Run: headless pygame with SDL's dummy video driver; simulated clock (each Clock.tick advances the game by its frame time, no real sleeping); random seed 0; keys injected as events and as key.get_pressed() state; mouse plan: one left click at the window centre at the start of phase 2, then a move to the lower-right quarter at the start of phase 3.
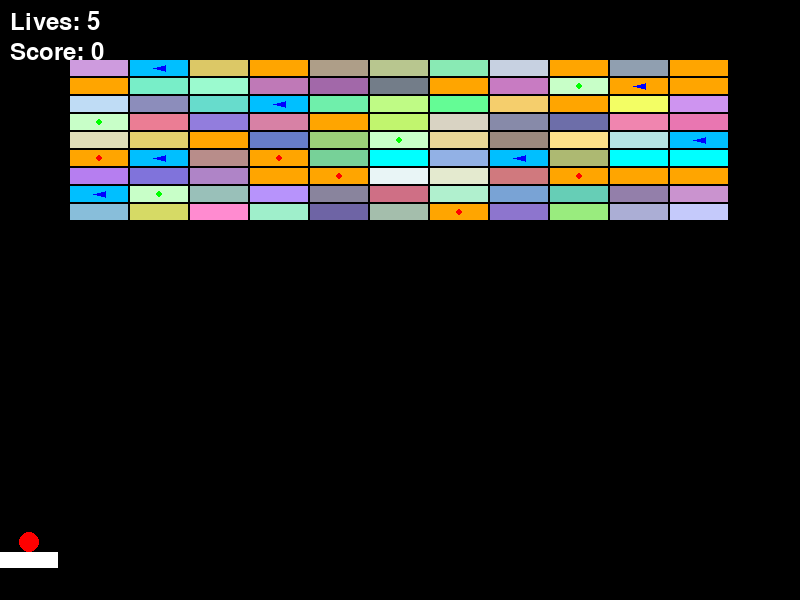
Frame 1 of 4 · flips 1–60 · no input
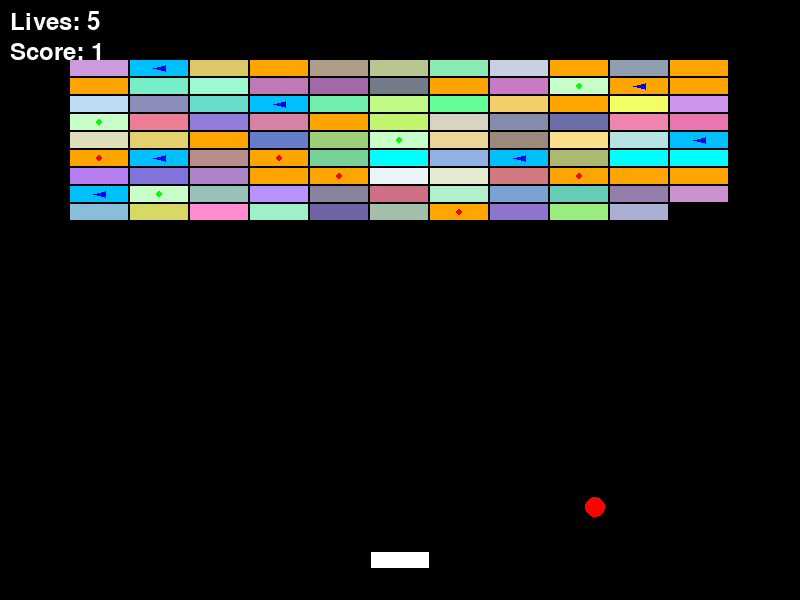
Frame 2 of 4 · flips 61–180 · clicked the window centre · tapped SPACE, RETURN · held RIGHT (→), D
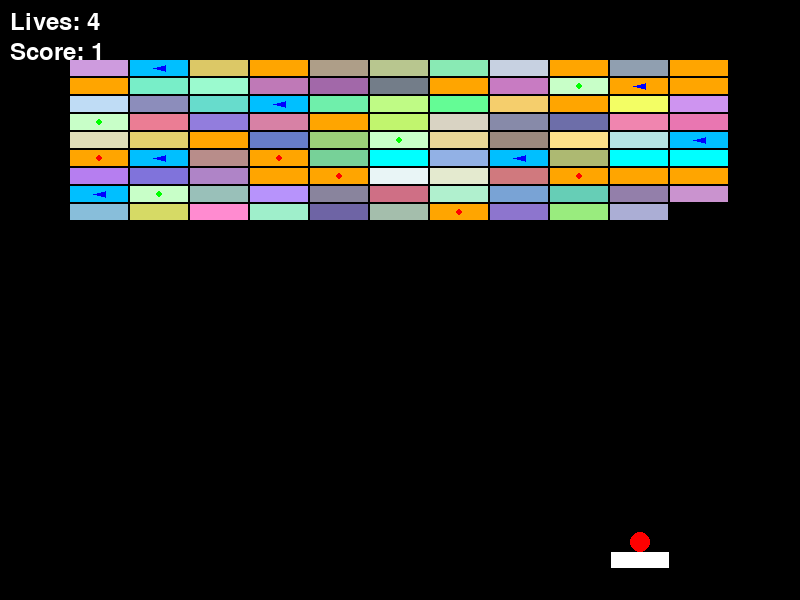
Frame 3 of 4 · flips 181–300 · moved the mouse to the lower-right quarter · held DOWN (↓), S
Frame 4 of 4 · flips 301–420 · held LEFT (←), A, UP (↑), W · screen unchanged from frame 3, image omitted

The pygame program that drew these frames:

######################載入套件######################
import sys
import pygame
import random
import math

######################物件類別######################
pygame.init()


class ExplosionParticle:
    def __init__(self, x, y):
        self.x = x
        self.y = y
        self.size = random.randint(2, 6)
        self.color = (255, random.randint(100, 255), 0)
        angle = random.uniform(0, 2 * 3.14159)
        speed = random.uniform(2, 8)
        self.dx = speed * math.cos(angle)
        self.dy = speed * math.sin(angle)
        self.lifetime = random.randint(10, 30)

    def update(self):
        self.x += self.dx
        self.y += self.dy
        self.lifetime -= 1
        return self.lifetime > 0

    def draw(self, surface):
        pygame.draw.circle(surface, self.color, (int(self.x), int(self.y)), self.size)


class HorizontalParticle:
    def __init__(self, x, y):
        self.x = x
        self.y = y
        self.size = random.randint(2, 4)
        self.color = (0, 191, 255)  # 淺藍色
        self.dy = random.uniform(-3, 3)
        self.dx = random.uniform(-2, 2)
        self.lifetime = random.randint(15, 25)

    def update(self):
        self.x += self.dx
        self.y += self.dy
        self.lifetime -= 1
        return self.lifetime > 0

    def draw(self, surface):
        pygame.draw.circle(surface, self.color, (int(self.x), int(self.y)), self.size)


class HealParticle:
    def __init__(self, x, y):
        self.x = x
        self.y = y
        self.size = random.randint(3, 5)
        self.color = (100, 255, 100)  # 亮綠色
        angle = random.uniform(0, 2 * math.pi)
        self.dy = -random.uniform(2, 4)  # 往上飄
        self.dx = math.sin(angle) * 2  # 左右搖擺
        self.lifetime = random.randint(20, 35)

    def update(self):
        self.x += self.dx
        self.y += self.dy
        self.dy *= 0.95  # 漸漸減速
        self.lifetime -= 1
        return self.lifetime > 0

    def draw(self, surface):
        pygame.draw.circle(surface, self.color, (int(self.x), int(self.y)), self.size)


class Brick:
    def __init__(self, x, y, width, height, color, is_player_pad=False):
        """
        初始化磚塊物件\n
        x, y: 磚塊的左上角座標\n
        width, height: 磚塊的寬度和高度\n
        color: 磚塊的顏色\n
        """
        self.rect = pygame.Rect(x, y, width, height)
        self.color = color
        self.hit = False  # 是否被擊中

        # 如果是玩家板子，則不允許成為特殊方塊
        if is_player_pad:
            self.explosive = False
            self.double_score = False
            self.heal = False
            self.horizontal = False
        else:
            self.explosive = random.random() < 0.1  # 10% 機率為爆炸磚塊
            self.horizontal = random.random() < 0.08  # 8% 機率為橫向消除方塊
            self.double_score = (
                random.random() < 0.05 and not self.horizontal
            )  # 5% 機率為分數加倍方塊
            self.heal = (
                random.random() < 0.03 and not self.horizontal
            )  # 3% 機率為回復生命方塊

        if self.explosive:
            self.color = (255, 165, 0)  # 爆炸磚塊顯示為橘色
        elif self.horizontal:
            self.color = (0, 191, 255)  # 橫向方塊顯示為淺藍色
        elif self.double_score:
            self.color = (0, 255, 255)  # 分數加倍方塊顯示為青色
        elif self.heal:
            self.color = (200, 255, 200)  # 回復生命方塊顯示為淺綠色
        self.particles = []

    def trigger_effects(self):
        """觸發磚塊特效"""
        global lives, double_score_timer
        if self.heal and lives < 5:
            lives += 1
            # 產生治癒粒子效果
            for _ in range(15):
                self.particles.append(
                    HealParticle(self.rect.centerx, self.rect.centery)
                )
        if self.double_score:
            double_score_timer = 300

    def explode(self, bricks, screen_shake):
        """觸發爆炸效果"""
        if not self.explosive:
            return

        explosion_range = 100  # 爆炸範圍
        # 產生爆炸粒子
        for _ in range(20):
            self.particles.append(
                ExplosionParticle(self.rect.centerx, self.rect.centery)
            )
        # 設定震動強度和時間
        screen_shake["duration"] = 20
        screen_shake["intensity"] = 10

        for brick in bricks:
            if brick != self and not brick.hit:
                # 計算與其他磚塊的距離
                dx = brick.rect.centerx - self.rect.centerx
                dy = brick.rect.centery - self.rect.centery
                distance = (dx**2 + dy**2) ** 0.5

                # 在爆炸範圍內的磚塊都會被摧毀
                if distance < explosion_range:
                    brick.trigger_effects()  # 先觸發特效
                    brick.hit = True
                    global score
                    score += 1  # 被炸掉的方塊也要加分

    def trigger_horizontal_clear(self, bricks, screen_shake):
        """觸發橫向清除效果"""
        if not self.horizontal:
            return

        # 設定震動效果
        screen_shake["duration"] = 15
        screen_shake["intensity"] = 5

        # 清除同一行的方塊
        target_y = self.rect.y
        for brick in bricks:
            if not brick.hit and brick.rect.y == target_y:
                # 為每個被消除的方塊產生粒子效果
                for _ in range(10):
                    brick.particles.append(
                        HorizontalParticle(brick.rect.centerx, brick.rect.centery)
                    )
                brick.trigger_effects()
                brick.hit = True
                global score
                score += 1

    def draw(self, display_area):
        """
        繪製磚塊\n
        screen: 要繪製的畫面\n
        """
        if not self.hit:
            pygame.draw.rect(display_area, self.color, self.rect)
            if self.explosive:
                # 為爆炸磚塊加上標記
                pygame.draw.circle(
                    display_area, (255, 0, 0), (self.rect.centerx, self.rect.centery), 3
                )
            elif self.horizontal:
                # 為橫向方塊加上藍色箭頭標記
                arrow_width = 6
                pygame.draw.polygon(
                    display_area,
                    (0, 0, 255),
                    [
                        (self.rect.centerx - arrow_width, self.rect.centery),
                        (
                            self.rect.centerx + arrow_width,
                            self.rect.centery - arrow_width / 2,
                        ),
                        (
                            self.rect.centerx + arrow_width,
                            self.rect.centery + arrow_width / 2,
                        ),
                    ],
                )
            elif self.heal:
                # 為回復生命方塊加上綠點標記
                pygame.draw.circle(
                    display_area, (0, 255, 0), (self.rect.centerx, self.rect.centery), 3
                )
        # 繪製爆炸粒子
        self.particles = [p for p in self.particles if p.update()]
        for particle in self.particles:
            particle.draw(display_area)


class Ball:
    def __init__(self, x, y, radius, color):
        """
        初始化球物件\n
        x, y: 球的中心座標\n
        radius: 球的半徑\n
        color: 球的顏色\n
        """
        self.x = x
        self.y = y
        self.radius = radius
        self.color = color
        self.speed_x = 5  # 球的x速度
        self.speed_y = -5  # 球的y速度
        self.is_moving = False  # 球是否在移動

    def draw(self, display_area):
        """
        繪製球\n
        screen: 要繪製的畫面\n
        """
        pygame.draw.circle(display_area, self.color, (self.x, self.y), self.radius)

    def move(self):
        """
        移動球\n
        """
        if self.is_moving:
            self.x += self.speed_x
            self.y += self.speed_y
            # 碰到邊界反彈

    def check_collision(self, bg_x, bg_y, pad, bricks, screen_shake):
        """
        檢查碰撞並反彈
        """
        global score, lives, double_score_timer, game_over
        # 檢查與牆壁碰撞
        if self.x - self.radius < 0 or self.x + self.radius > bg_x:
            self.speed_x = -self.speed_x
        if self.y - self.radius < 0:
            self.speed_y = -self.speed_y
        if self.y + self.radius > bg_y:
            self.is_moving = False
            lives -= 1  # 扣除生命值
            if lives <= 0:
                game_over = True
            return

        # 檢查與底板碰撞
        if (
            self.y + self.radius > pad.rect.y
            and self.y + self.radius <= pad.rect.y + pad.rect.height
            and self.x >= pad.rect.x
            and self.x <= pad.rect.x + pad.rect.width
        ):
            self.speed_y = -abs(self.speed_y)

        # 檢查與磚塊碰撞
        for brick in bricks:
            if not brick.hit:
                # 這裡需要加入與磚塊的碰撞檢測
                if (
                    self.y - self.radius < brick.rect.y + brick.rect.height
                    and self.y + self.radius > brick.rect.y
                    and self.x + self.radius > brick.rect.x
                    and self.x - self.radius < brick.rect.x + brick.rect.width
                ):
                    brick.hit = True
                    # 根據分數加倍狀態計算分數
                    points = 2 if double_score_timer > 0 else 1
                    score += points

                    brick.trigger_effects()  # 使用新的特效觸發函數
                    if brick.horizontal:
                        brick.trigger_horizontal_clear(bricks, screen_shake)
                    if brick.explosive:
                        brick.explode(bricks, screen_shake)
                    self.speed_y = -self.speed_y


######################定義函式區##########################
bg_x = 800
bg_y = 600
bg_size = (bg_x, bg_y)
pygame.display.set_caption("hit box gay")
screen = pygame.display.set_mode(bg_size)

######################初始化設定######################
# 加入全域變數
max_explosive = 5  # 最大爆炸磚塊數量
FPS = pygame.time.Clock()
score = 0
font = pygame.font.Font(None, 36)
lives = 5
double_score_timer = 0
game_over = False
game_won = False


def reset_game():
    """重置遊戲狀態"""
    global score, lives, game_over, game_won, double_score_timer, bricks
    score = 0
    lives = 5
    game_over = False
    game_won = False
    double_score_timer = 0

    # 重置磚塊
    bricks.clear()
    explosive_count = 0
    # 重建磚塊
    for row in range(brick_row):
        y = row * (brick_h + brick_gap) + 60
        for col in range(brick_col):
            x = col * (brick_w + brick_gap) + 70
            color = (
                random.randint(100, 255),
                random.randint(100, 255),
                random.randint(100, 255),
            )
            brick = Brick(x, y, brick_w, brick_h, color)
            bricks.append(brick)

    # 重置球的位置和狀態
    ball.is_moving = False
    ball.x = pad.rect.x + pad.rect.width // 2
    ball.y = pad.rect.y - ball.radius


def check_win_condition(bricks):
    """檢查是否所有方塊都被消除"""
    for brick in bricks:
        if not brick.hit:
            return False
    return True


######################載入圖片######################

######################遊戲視窗設定######################

######################磚塊######################
brick_row = 9
brick_col = 11
brick_w = 58
brick_h = 16
brick_gap = 2
bricks = []

# 先建立所有一般磚塊
for row in range(brick_row):
    y = row * (brick_h + brick_gap) + 60
    for col in range(brick_col):
        x = col * (brick_w + brick_gap) + 70
        color = (
            random.randint(100, 255),
            random.randint(100, 255),
            random.randint(100, 255),
        )
        brick = Brick(x, y, brick_w, brick_h, color)
        brick.explosive = False  # 先設定為非爆炸磚塊
        bricks.append(brick)

# 最上面一排的磚塊
for col in range(brick_col):
    x = col * (brick_w + brick_gap) + 70
    y = 60
    color = (
        random.randint(100, 255),
        random.randint(100, 255),
        random.randint(100, 255),
    )
    brick = Brick(x, y, brick_w, brick_h, color)
    brick.explosive = False
    bricks.append(brick)

# 隨機選擇5個磚塊成為爆炸磚塊
explosive_bricks = random.sample(bricks, 5)
for brick in explosive_bricks:
    brick.explosive = True
    brick.color = (255, 165, 0)  # 爆炸磚塊顯示為橘色

######################顯示文字設定######################

######################底板設定######################
pad = Brick(0, bg_y - 48, brick_w, brick_h, (255, 255, 255), is_player_pad=True)
######################球設定######################
ball_radius = 10  # 球的半徑
ball_color = (255, 0, 0)  # 球的顏色(紅色)
ball = Ball(
    pad.rect.x + pad.rect.width // 2,
    pad.rect.y - ball_radius,
    ball_radius,
    ball_color,
)  # 建立球物件
######################遊戲結束設定######################

######################主程式######################
# 加入震動效果參數
screen_shake = {"duration": 0, "intensity": 0}

while True:
    if game_over or game_won:
        # 遊戲結束畫面
        temp_surface = screen.copy()
        temp_surface.fill((0, 0, 0))

        if game_won:
            end_text = font.render("Congratulations!", True, (0, 255, 0))
        else:
            end_text = font.render("Game Over!", True, (255, 0, 0))

        final_score_text = font.render(f"Final Score: {score}", True, (255, 255, 255))
        restart_text = font.render("Press SPACE to Restart", True, (255, 255, 255))
        quit_text = font.render("Press ESC to Quit", True, (255, 255, 255))

        temp_surface.blit(end_text, (bg_x // 2 - 100, bg_y // 2 - 60))
        temp_surface.blit(final_score_text, (bg_x // 2 - 100, bg_y // 2))
        temp_surface.blit(restart_text, (bg_x // 2 - 150, bg_y // 2 + 40))
        temp_surface.blit(quit_text, (bg_x // 2 - 100, bg_y // 2 + 80))

        screen.blit(temp_surface, (0, 0))
        pygame.display.update()

        for event in pygame.event.get():
            if event.type == pygame.QUIT:
                sys.exit()
            if event.type == pygame.KEYDOWN:
                if event.key == pygame.K_SPACE:
                    # 重置遊戲
                    reset_game()
                elif event.key == pygame.K_ESCAPE:
                    sys.exit()
        continue

    FPS.tick(80)

    # 計算震動偏移
    shake_offset = (0, 0)
    if screen_shake["duration"] > 0:
        shake_offset = (
            random.randint(-screen_shake["intensity"], screen_shake["intensity"]),
            random.randint(-screen_shake["intensity"], screen_shake["intensity"]),
        )
        screen_shake["duration"] -= 1

    # 建立暫時的繪圖表面
    temp_surface = screen.copy()
    temp_surface.fill((0, 0, 0))

    mos_x, mos_y = pygame.mouse.get_pos()  # 取得滑鼠座標
    pad.rect.x = mos_x - pad.rect.width // 2  # 更新底板位置
    if pad.rect.x < 0:
        pad.rect.x = 0
    if pad.rect.x > bg_x - pad.rect.width:
        pad.rect.x = bg_x - pad.rect.width
    if not ball.is_moving:
        ball.x = pad.rect.x + pad.rect.width // 2  # 球的x座標
        ball.y = pad.rect.y - ball.radius  # 球的y座標
    else:
        ball.move()
        ball.check_collision(bg_x, bg_y, pad, bricks, screen_shake)  # 檢查碰撞

    for event in pygame.event.get():
        if event.type == pygame.QUIT:
            sys.exit()  # 關閉程式
        if event.type == pygame.MOUSEBUTTONDOWN:
            if not ball.is_moving:
                ball.is_moving = True  # 開始移動球

    # 在臨時表面上繪製所有物件
    for brick in bricks:
        brick.draw(temp_surface)
    pad.draw(temp_surface)
    ball.draw(temp_surface)

    # 檢查是否獲勝
    if check_win_condition(bricks):
        game_won = True

    # 更新分數加倍計時器
    if double_score_timer > 0:
        double_score_timer -= 1

    # 顯示生命值和分數
    lives_text = font.render(f"Lives: {lives}", True, (255, 255, 255))
    score_text = font.render(f"Score: {score}", True, (255, 255, 255))
    double_text = (
        font.render("2X!", True, (0, 255, 255)) if double_score_timer > 0 else None
    )
    temp_surface.blit(lives_text, (10, 10))
    temp_surface.blit(score_text, (10, 40))
    if double_text:
        temp_surface.blit(double_text, (10, 70))

    # 將臨時表面與震動效果一起繪製到主畫面
    screen.blit(temp_surface, shake_offset)

    pygame.display.update()  # 更新畫面
